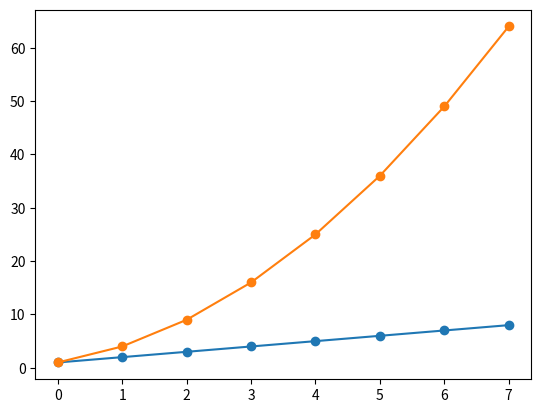

Reproduce this figure in Python.
#!/usr/bin/python3

import matplotlib as mpl
import matplotlib.pyplot as plt
import numpy as np

linear_data = np.array(range(1,9))
quadratic_data = linear_data**2

plt.figure()
plt.plot(linear_data, '-o', quadratic_data, '-o')

plt.show()
